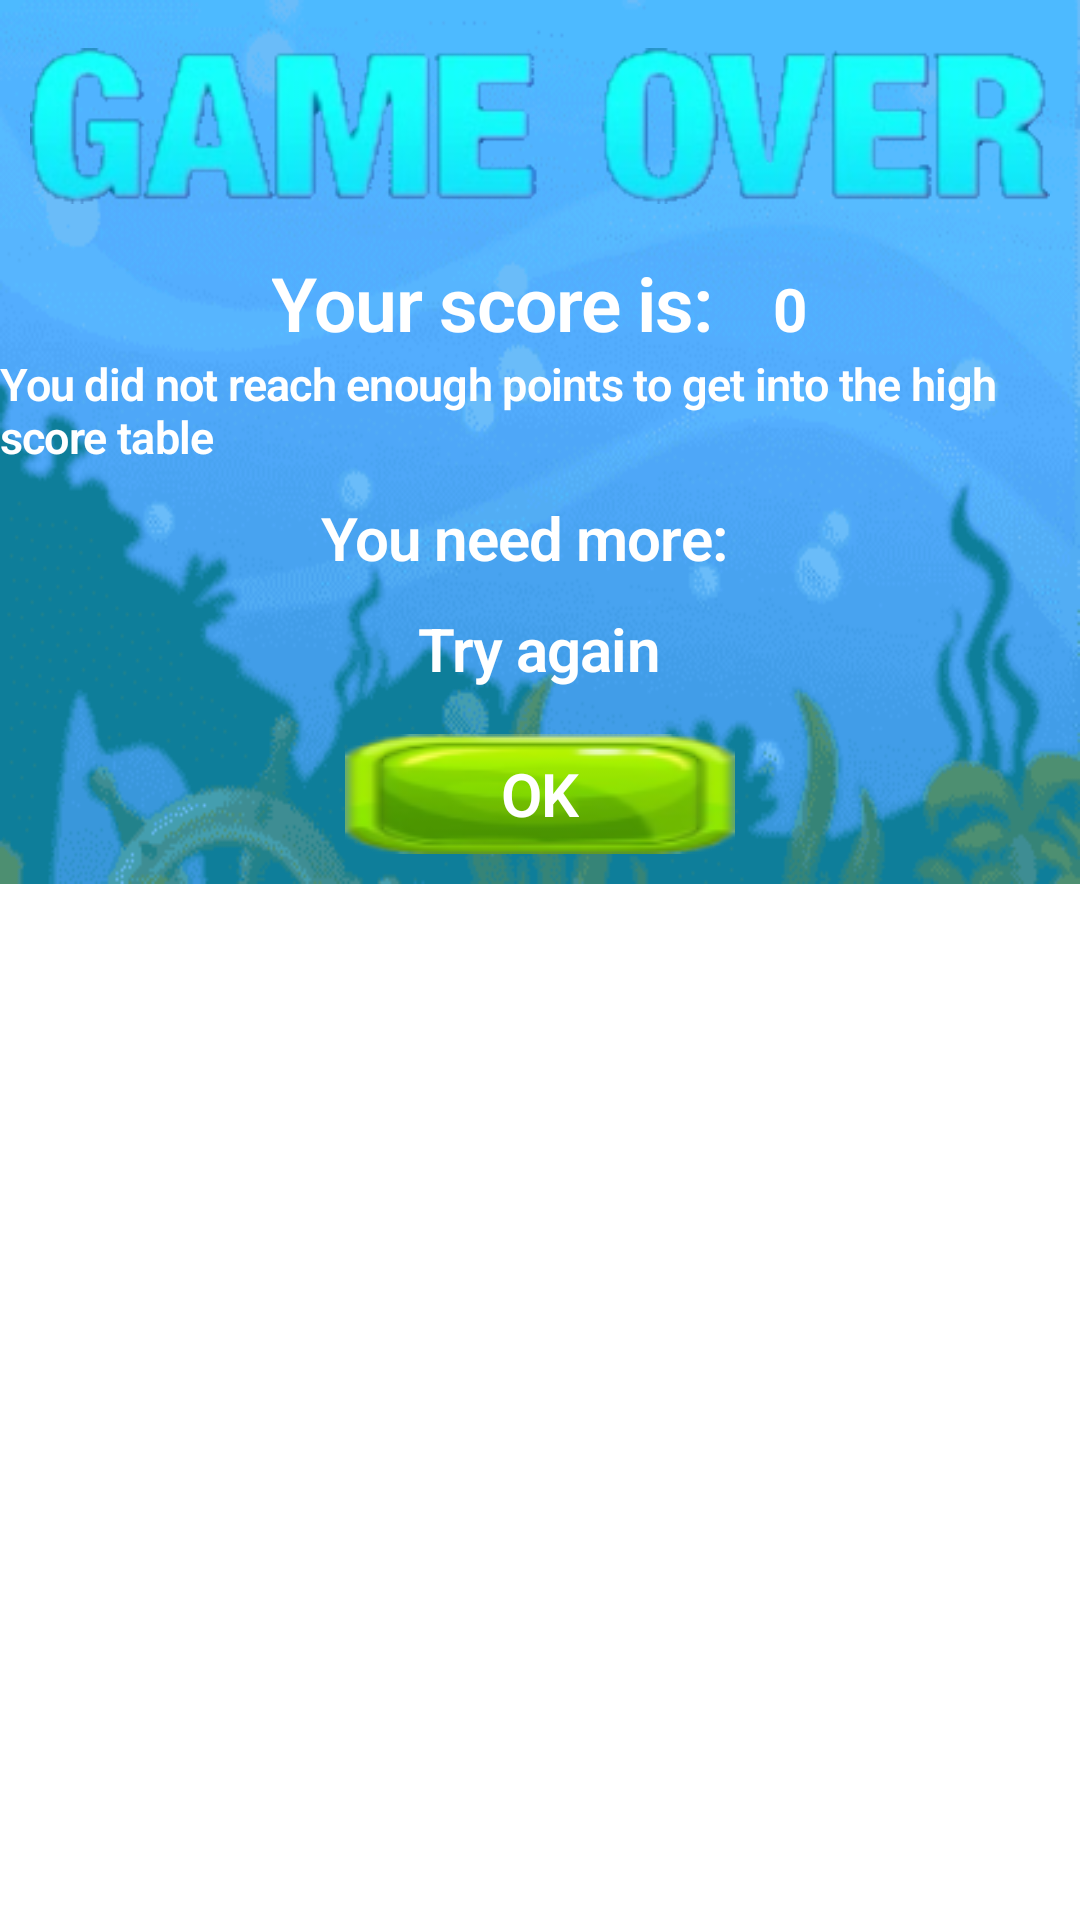

Android layout source for this screen:
<!-- AndroidManifest.xml: application theme Theme.UnderTheSea -->
<!-- res/layout/loser.xml -->
<?xml version="1.0" encoding="utf-8"?>
<LinearLayout xmlns:android="http://schemas.android.com/apk/res/android"
    android:layout_width="match_parent"
    android:layout_height="match_parent">

    <LinearLayout
        android:id="@+id/loser_view"
        android:layout_width="wrap_content"
        android:layout_height="wrap_content"
        android:background="@drawable/background_game_over"
        android:gravity="center"
        android:orientation="vertical">

        <ImageView
            android:id="@+id/gameover2"
            android:layout_width="wrap_content"
            android:layout_height="wrap_content"
            android:layout_margin="10dp"
            android:src="@drawable/gameover"/>

        <RelativeLayout
            android:layout_width="match_parent"
            android:layout_height="wrap_content"
            android:layout_centerInParent="true"
            android:gravity="center">

            <TextView
                android:id="@+id/your_score_loser"
                android:layout_width="wrap_content"
                android:layout_height="wrap_content"
                android:layout_marginEnd="10dp"
                android:text="@string/your_score_is_text"
                android:textAppearance="@style/TextAppearance.MaterialComponents.Headline1"
                android:textColor="@color/white"
                android:textSize="25sp"
                android:textStyle="bold"/>

            <TextView
                android:id="@+id/player_score_loser"
                android:layout_width="wrap_content"
                android:layout_height="wrap_content"
                android:layout_alignBaseline="@+id/your_score_loser"
                android:layout_marginStart="10dp"
                android:layout_toEndOf="@+id/your_score_loser"
                android:text="0"
                android:textStyle="bold"
                android:textColor="@color/white"
                android:textSize="20sp" />
        </RelativeLayout>

            <TextView
                android:layout_width="wrap_content"
                android:layout_height="wrap_content"
                android:text="@string/didnt_reach"
                android:textAppearance="@style/TextAppearance.MaterialComponents.Headline1"
                android:textColor="@color/white"
                android:textSize="15sp"
                android:textStyle="bold"
                />
        <RelativeLayout
            android:layout_width="match_parent"
            android:layout_height="wrap_content"
            android:layout_centerInParent="true"
            android:gravity="center">

            <TextView
                android:id="@+id/need_more"
                android:layout_width="wrap_content"
                android:layout_height="wrap_content"
                android:layout_margin="10dp"
                android:text="@string/you_need_more"
                android:textAppearance="@style/TextAppearance.MaterialComponents.Headline1"
                android:textColor="@color/white"
                android:textSize="20sp"
                android:textStyle="bold" />

            <TextView
                android:id="@+id/miss_score"
                android:layout_width="wrap_content"
                android:layout_height="wrap_content"
                android:layout_alignBaseline="@+id/need_more"
                android:layout_margin="5dp"
                android:layout_toEndOf="@+id/need_more"
                android:textColor="@color/white"
                android:textSize="21sp"
                android:textStyle="bold" />
        </RelativeLayout>

        <TextView
            android:layout_width="wrap_content"
            android:layout_height="wrap_content"
            android:layout_marginBottom="15dp"
            android:text="@string/try_again"
            android:textAppearance="@style/TextAppearance.MaterialComponents.Headline1"
            android:textColor="@color/white"
            android:textSize="20sp"
            android:textStyle="bold"/>


        <FrameLayout
            android:id="@+id/ok_but"
            android:layout_width="wrap_content"
            android:layout_height="wrap_content"
            android:layout_marginBottom="10dp"
            android:gravity="center">
            <ImageButton
                android:id="@+id/ok_loser"
                android:layout_width="220dp"
                android:layout_height="wrap_content"
                android:layout_gravity="center"
                android:background="@null"
                android:src="@drawable/ok_button_gameover"/>
            <TextView
                android:layout_width="wrap_content"
                android:layout_height="wrap_content"
                android:layout_centerInParent="true"
                android:layout_gravity="center"
                android:clickable="false"
                android:text="@string/ok_btn"
                android:textAppearance="@style/TextAppearance.MaterialComponents.Headline1"
                android:textColor="@color/white"
                android:textSize="20sp"
                android:textStyle="bold"/>
        </FrameLayout>
    </LinearLayout>

</LinearLayout>
<!-- resources referenced by this layout -->
<resources>
  <color name="white">#FFFFFFFF</color>
  <!-- drawable background_game_over: png bitmap (drawable-v24, 20022 bytes) -->
  <!-- drawable gameover: png bitmap (drawable-v24, 33843 bytes) -->
  <!-- drawable ok_button_gameover: png bitmap (drawable-v24, 7551 bytes) -->
  <string name="didnt_reach">You did not reach enough points to get into the high score table</string>
  <string name="ok_btn">OK</string>
  <string name="try_again">Try again</string>
  <string name="you_need_more">You need more:</string>
  <string name="your_score_is_text">Your score is:</string>
  <style name="Theme.UnderTheSea" parent="Theme.MaterialComponents.DayNight.NoActionBar">
          
          <item name="colorPrimary">@color/purple_500</item>
          <item name="colorPrimaryVariant">@color/purple_700</item>
          <item name="colorOnPrimary">@color/white</item>
          
          <item name="colorSecondary">@color/teal_200</item>
          <item name="colorSecondaryVariant">@color/teal_700</item>
          <item name="colorOnSecondary">@color/black</item>
          
          <item name="android:statusBarColor" tools:targetApi="l">?attr/colorPrimaryVariant</item>
          
      </style>
  <color name="purple_500">#FF6200EE</color>
  <color name="purple_700">#0596A3</color>
  <color name="teal_200">#62C6D3</color>
  <color name="teal_700">#FF018786</color>
  <color name="black">#FF000000</color>
</resources>
